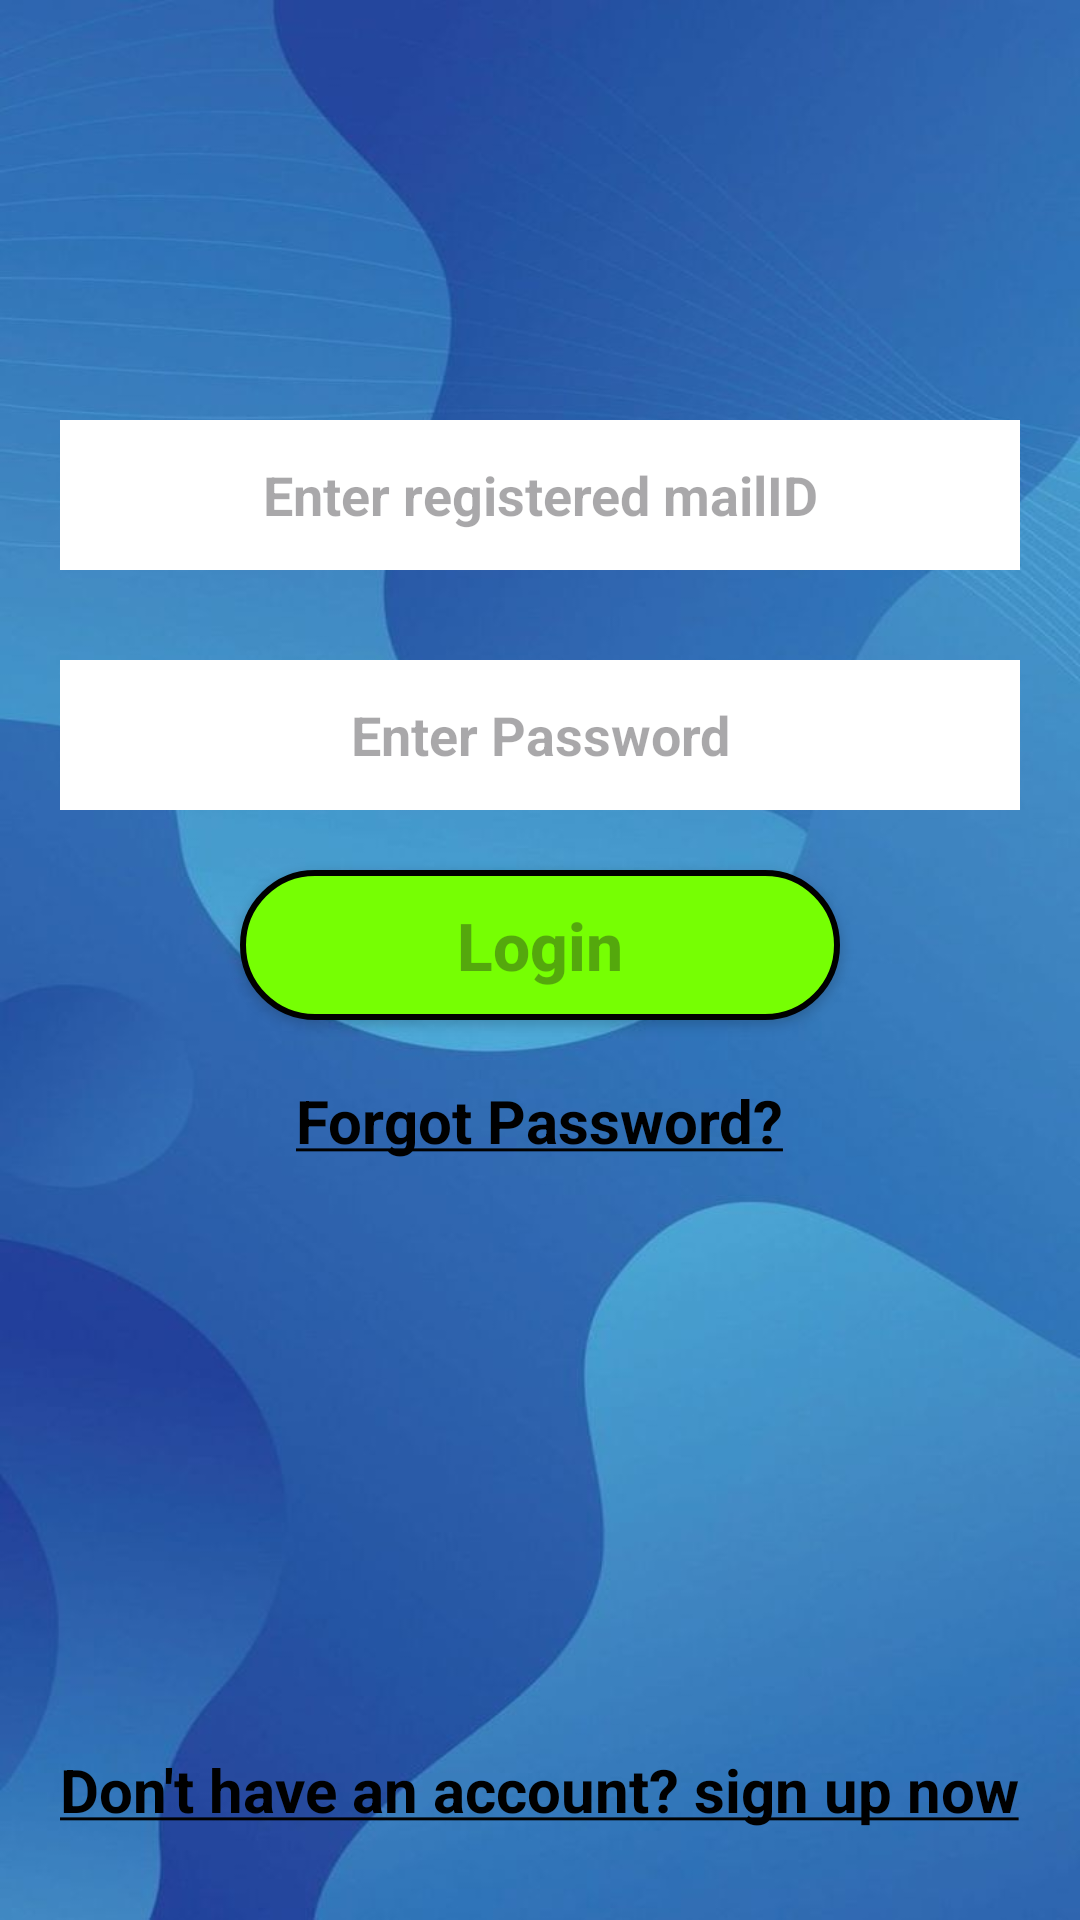

Layout XML and referenced resources for this Android screen:
<!-- AndroidManifest.xml: application theme Theme.Community_resource_locator -->
<!-- res/layout/admin_login.xml -->
<?xml version="1.0" encoding="utf-8"?>
<androidx.constraintlayout.widget.ConstraintLayout xmlns:android="http://schemas.android.com/apk/res/android"
    xmlns:app="http://schemas.android.com/apk/res-auto"
    xmlns:tools="http://schemas.android.com/tools"
    android:layout_width="match_parent"
    android:layout_height="match_parent"
    tools:context=".admin_login">

    <RelativeLayout
        android:layout_width="match_parent"
        android:layout_height="match_parent"
        android:background="@drawable/bg_image">

        <ImageView
            android:layout_width="180dp"
            android:layout_height="100dp"
            android:src="@drawable/admin_icon"
            android:layout_centerHorizontal="true"
            android:layout_marginTop="20dp"
            android:id="@+id/imgadmin"
            />

        <EditText
            android:layout_width="450dp"
            android:layout_height="50dp"
            android:id="@+id/mailid"
            android:layout_below="@id/imgadmin"
            android:hint="Enter registered mailID"
            android:layout_margin="20dp"
            android:textAlignment="center"
            android:textStyle="bold"
            android:background="@color/white"/>

        <EditText
            android:layout_width="450dp"
            android:layout_height="50dp"
            android:id="@+id/pass"
            android:layout_below="@id/mailid"
            android:hint="Enter Password"
            android:layout_marginRight="20dp"
            android:layout_marginLeft="20dp"
            android:layout_marginTop="10dp"
            android:textAlignment="center"
            android:textStyle="bold"
            android:background="@color/white"/>

        <Button
            android:layout_width="200dp"
            android:layout_height="50dp"
            android:id="@+id/btnlogin"
            android:layout_below="@id/pass"
            android:layout_centerHorizontal="true"
            android:layout_marginTop="20dp"
            android:hint="Login"
            android:textSize="22sp"
            android:textStyle="bold"
            android:background="@drawable/button_shape"
            />

        <TextView
            android:layout_width="wrap_content"
            android:layout_height="wrap_content"
            android:id="@+id/forgotpass"
            android:layout_below="@id/btnlogin"
            android:layout_centerHorizontal="true"
            android:layout_marginTop="20dp"
            android:text="@string/forgotpass"
            android:textSize="20sp"
            android:textStyle="bold"
            android:textColor="@color/black"
            />

        <TextView
            android:layout_width="wrap_content"
            android:layout_height="wrap_content"
            android:id="@+id/regsiter"
            android:layout_alignParentBottom="true"
            android:layout_marginBottom="30dp"
            android:textStyle="bold"
            android:textSize="20sp"
            android:text="@string/register"
            android:layout_centerHorizontal="true"
            android:textColor="@color/black"/>

    </RelativeLayout>

</androidx.constraintlayout.widget.ConstraintLayout>
<!-- resources referenced by this layout -->
<resources>
  <color name="black">#FF000000</color>
  <color name="white">#FFFFFFFF</color>
  <!-- drawable bg_image: jpg bitmap (drawable, 36715 bytes) -->
  <!-- drawable button_shape (drawable) -->
  <shape xmlns:android="http://schemas.android.com/apk/res/android"
      android:shape="rectangle">
      <gradient
          android:startColor="#76ff03"
          android:endColor="#76ff03"
          android:angle="45"/>
      <padding android:left="6dp"
          android:top="6dp"
          android:right="6dp"
          android:bottom="6dp" />
      <corners android:radius="30dp"/>
      <stroke
          android:color="@android:color/black"
          android:width="2dp"/>
  
  </shape>
  <string name="forgotpass"><u>Forgot Password?</u></string>
  <string name="register"><u>Don\'t have an account? sign up now</u></string>
  <style name="Theme.Community_resource_locator" parent="Base.Theme.Community_resource_locator" />
  <style name="Base.Theme.Community_resource_locator" parent="Theme.Material3.DayNight.NoActionBar">
          
          
      </style>
</resources>
